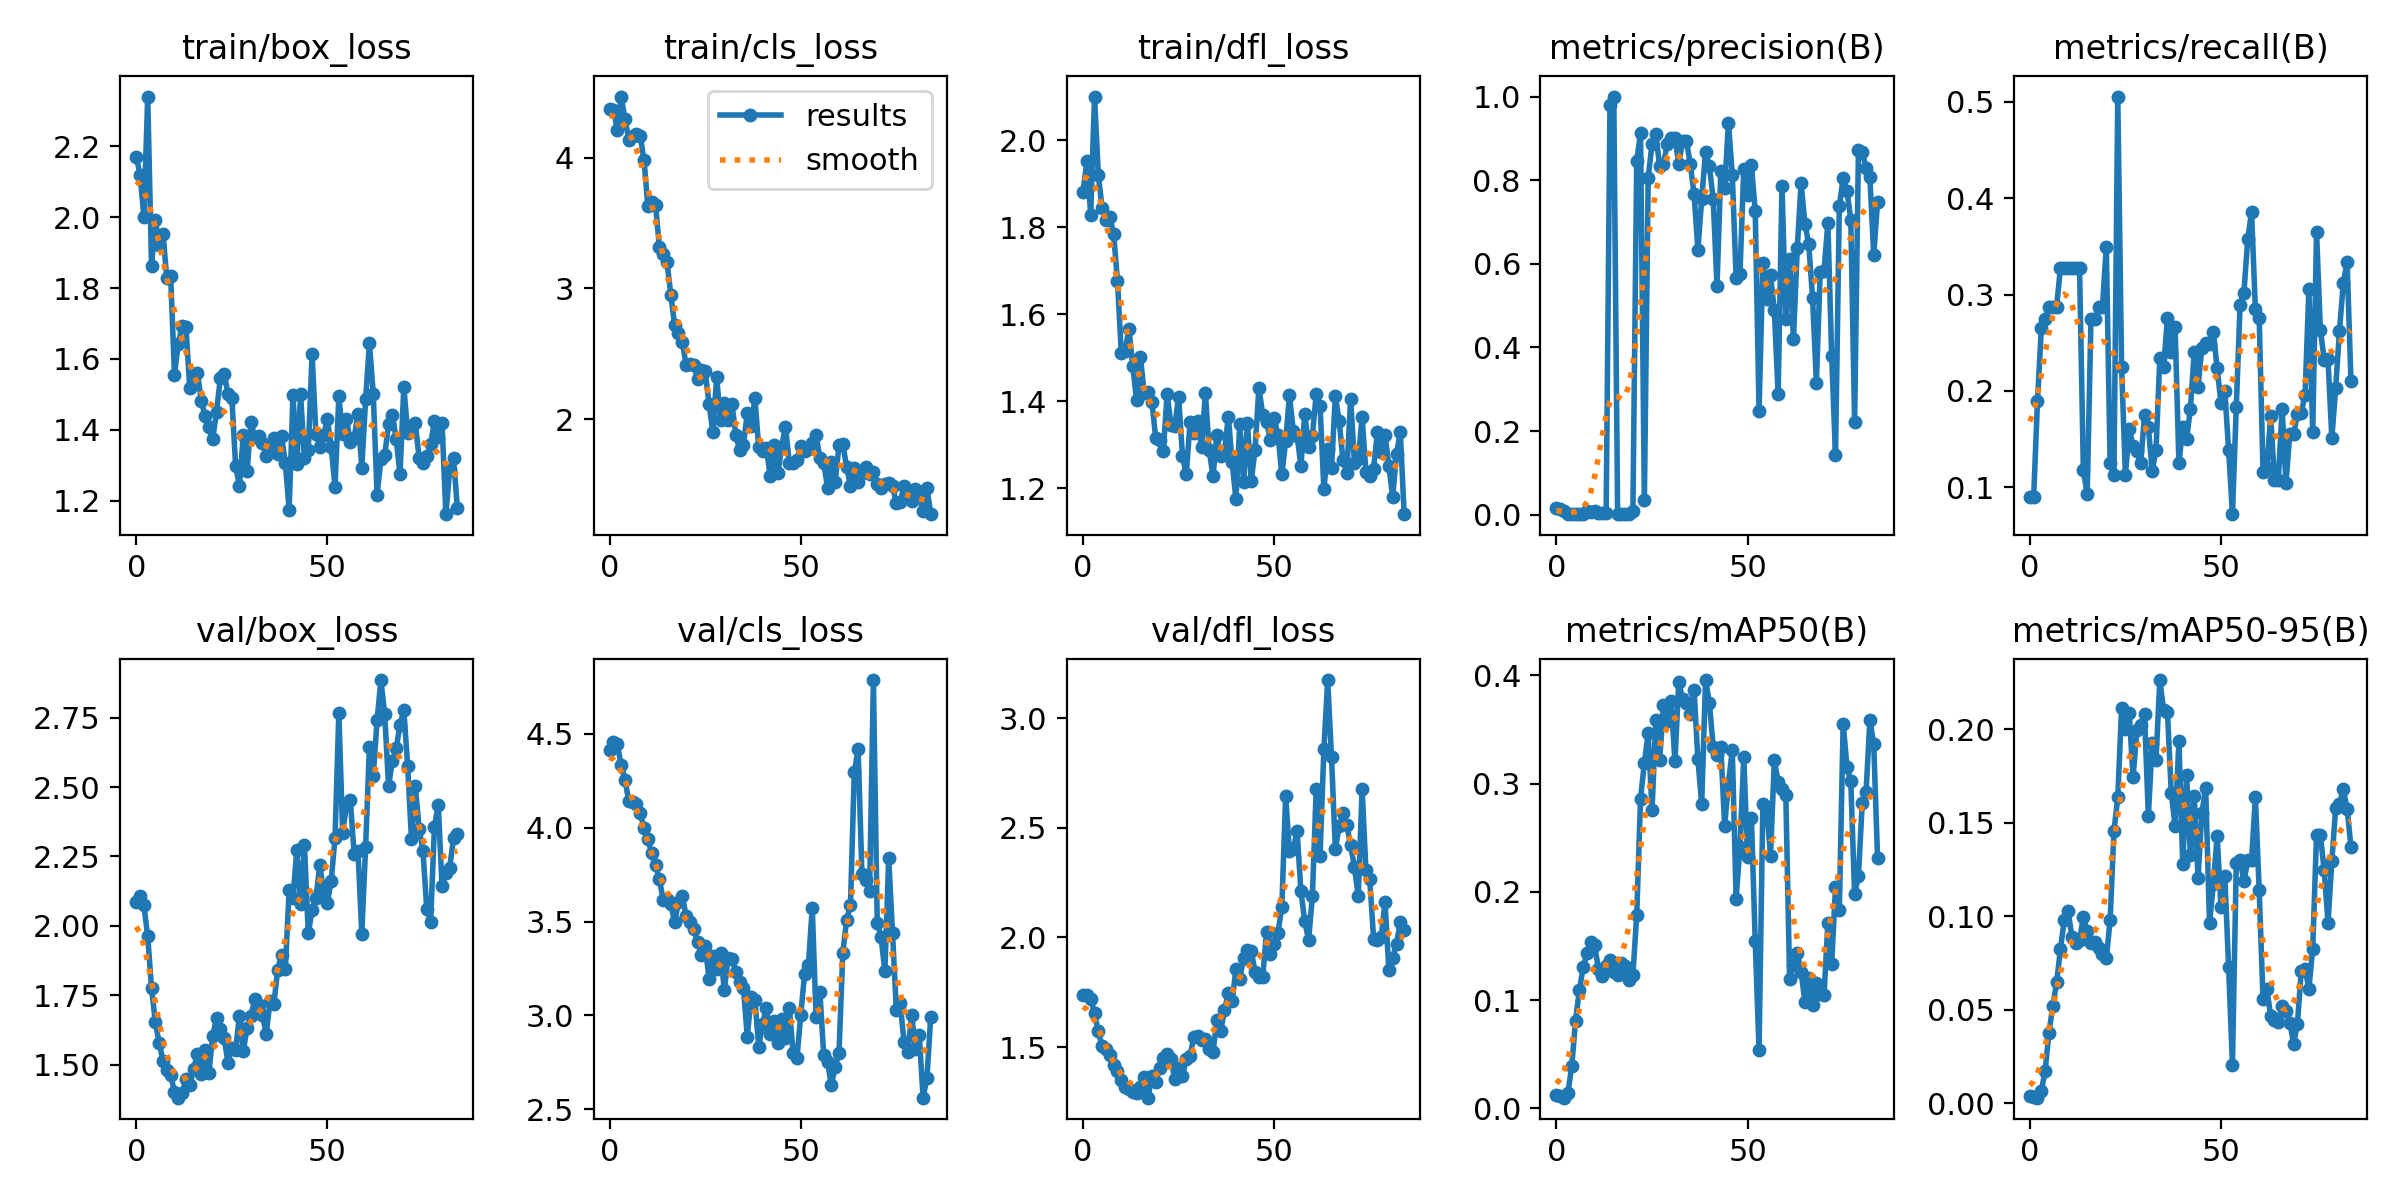

The file beside this chart, header and first rows:
epoch, train/box_loss, train/cls_loss, train/dfl_loss, metrics/precision(B), metrics/recall(B), metrics/mAP50(B), metrics/mAP50-95(B), val/box_loss, val/cls_loss, val/dfl_loss, lr/pg0, lr/pg1, lr/pg2
0, 2.17, 4.369, 1.882, 0.01608, 0.09, 0.01272, 0.0038, 2.088, 4.415, 1.739, 0.0991, 0.0001, 0.0001
1, 2.12, 4.367, 1.952, 0.0135, 0.09, 0.01117, 0.00355, 2.106, 4.455, 1.737, 0.0973, 0.0002994, 0.0002994
2, 2.001, 4.212, 1.829, 0.00764, 0.19, 0.00987, 0.00297, 2.074, 4.443, 1.721, 0.0955, 0.000498, 0.000498
3, 2.34, 4.467, 2.101, 0.00266, 0.265, 0.01443, 0.00634, 1.962, 4.333, 1.653, 0.0937, 0.0006958, 0.0006958
4, 1.863, 4.299, 1.921, 0.00138, 0.275, 0.03882, 0.01738, 1.776, 4.255, 1.572, 0.09189, 0.0008929, 0.0008929
5, 1.991, 4.138, 1.844, 0.00126, 0.2875, 0.08111, 0.03766, 1.654, 4.142, 1.504, 0.09009, 0.001089, 0.001089
6, 1.923, 4.167, 1.816, 0.0012, 0.2875, 0.1097, 0.05192, 1.579, 4.137, 1.493, 0.08829, 0.001285, 0.001285
7, 1.953, 4.178, 1.824, 0.00118, 0.2875, 0.1304, 0.06459, 1.515, 4.127, 1.465, 0.08648, 0.001479, 0.001479
8, 1.827, 4.164, 1.785, 0.00808, 0.3275, 0.1431, 0.08228, 1.482, 4.076, 1.418, 0.08467, 0.001673, 0.001673
9, 1.835, 3.979, 1.678, 0.00723, 0.3275, 0.1535, 0.09795, 1.465, 3.997, 1.391, 0.08287, 0.001866, 0.001866
10, 1.556, 3.628, 1.512, 0.00785, 0.3275, 0.1505, 0.1029, 1.402, 3.938, 1.348, 0.08106, 0.002058, 0.002058
11, 1.643, 3.664, 1.515, 0.00378, 0.3275, 0.1285, 0.08887, 1.382, 3.863, 1.318, 0.07925, 0.00225, 0.00225
12, 1.692, 3.64, 1.566, 0.00333, 0.3275, 0.1226, 0.08543, 1.398, 3.801, 1.31, 0.07744, 0.002441, 0.002441
13, 1.691, 3.319, 1.482, 0.00287, 0.3275, 0.1315, 0.08735, 1.449, 3.725, 1.295, 0.07563, 0.002631, 0.002631
14, 1.517, 3.26, 1.404, 0.9807, 0.1175, 0.1374, 0.09958, 1.428, 3.617, 1.291, 0.07382, 0.00282, 0.00282
15, 1.553, 3.201, 1.503, 1, 0.09306, 0.126, 0.09186, 1.485, 3.619, 1.32, 0.07201, 0.003008, 0.003008
16, 1.561, 2.953, 1.419, 0.0014, 0.275, 0.123, 0.0855, 1.539, 3.594, 1.365, 0.07019, 0.003195, 0.003195
17, 1.482, 2.719, 1.421, 0.00116, 0.275, 0.1344, 0.08626, 1.466, 3.497, 1.269, 0.06838, 0.003382, 0.003382
18, 1.44, 2.657, 1.399, 0.00118, 0.2875, 0.1313, 0.08318, 1.555, 3.604, 1.37, 0.06657, 0.003568, 0.003568
19, 1.407, 2.59, 1.317, 0.00129, 0.2875, 0.119, 0.07959, 1.47, 3.635, 1.342, 0.06475, 0.003753, 0.003753
20, 1.373, 2.418, 1.311, 0.00919, 0.3497, 0.1236, 0.0774, 1.604, 3.532, 1.406, 0.06294, 0.003938, 0.003938
21, 1.451, 2.425, 1.287, 0.8467, 0.125, 0.1785, 0.09782, 1.669, 3.5, 1.449, 0.06112, 0.004121, 0.004121
22, 1.545, 2.412, 1.417, 0.9134, 0.1125, 0.2862, 0.1455, 1.63, 3.46, 1.47, 0.0593, 0.004304, 0.004304
23, 1.559, 2.307, 1.346, 0.03431, 0.5053, 0.3193, 0.1635, 1.597, 3.392, 1.446, 0.05749, 0.004486, 0.004486
24, 1.501, 2.375, 1.344, 0.8061, 0.225, 0.3469, 0.2113, 1.507, 3.321, 1.353, 0.05567, 0.004667, 0.004667
25, 1.491, 2.366, 1.411, 0.8862, 0.1125, 0.2756, 0.2, 1.561, 3.369, 1.407, 0.05385, 0.004848, 0.004848
26, 1.298, 2.118, 1.275, 0.9111, 0.1606, 0.3586, 0.2086, 1.554, 3.196, 1.367, 0.05203, 0.005027, 0.005027
27, 1.241, 1.902, 1.232, 0.8333, 0.1429, 0.322, 0.1742, 1.678, 3.318, 1.445, 0.05021, 0.005206, 0.005206
28, 1.385, 2.323, 1.352, 0.8396, 0.1375, 0.3724, 0.1994, 1.549, 3.248, 1.459, 0.04838, 0.005384, 0.005384
29, 1.284, 1.991, 1.327, 0.8864, 0.125, 0.3581, 0.2022, 1.634, 3.331, 1.547, 0.04656, 0.005561, 0.005561
30, 1.421, 2.122, 1.355, 0.9005, 0.175, 0.3763, 0.2081, 1.675, 3.137, 1.55, 0.04474, 0.005738, 0.005738
31, 1.379, 1.995, 1.294, 0.901, 0.1625, 0.3206, 0.1535, 1.736, 3.308, 1.533, 0.04291, 0.005913, 0.005913
32, 1.384, 2.116, 1.419, 0.8393, 0.1175, 0.3941, 0.1928, 1.714, 3.301, 1.535, 0.04109, 0.006088, 0.006088
33, 1.362, 1.884, 1.288, 0.8934, 0.1384, 0.3781, 0.1836, 1.681, 3.232, 1.493, 0.03926, 0.006262, 0.006262
34, 1.327, 1.764, 1.228, 0.8934, 0.2341, 0.3741, 0.2263, 1.612, 3.179, 1.476, 0.03744, 0.006436, 0.006436
35, 1.337, 1.807, 1.323, 0.8393, 0.225, 0.3641, 0.2102, 1.729, 3.146, 1.625, 0.03561, 0.006608, 0.006608
36, 1.376, 2.047, 1.274, 0.7669, 0.2759, 0.3868, 0.2091, 1.717, 2.886, 1.572, 0.03378, 0.00678, 0.00678
37, 1.333, 1.95, 1.284, 0.6339, 0.24, 0.3225, 0.1657, 1.843, 3.097, 1.667, 0.03195, 0.006951, 0.006951
38, 1.384, 2.161, 1.365, 0.7544, 0.266, 0.2814, 0.1482, 1.897, 3.082, 1.748, 0.03012, 0.007121, 0.007121
39, 1.306, 1.786, 1.261, 0.8683, 0.125, 0.3958, 0.1938, 1.844, 2.834, 1.712, 0.02829, 0.00729, 0.00729
40, 1.175, 1.757, 1.175, 0.8336, 0.1625, 0.375, 0.1278, 2.13, 2.955, 1.855, 0.02646, 0.007458, 0.007458
41, 1.498, 1.781, 1.348, 0.7553, 0.15, 0.3341, 0.1755, 2.101, 3.04, 1.812, 0.02463, 0.007626, 0.007626
42, 1.302, 1.568, 1.214, 0.5474, 0.1814, 0.3263, 0.1326, 2.274, 2.899, 1.905, 0.02279, 0.007793, 0.007793
43, 1.5, 1.804, 1.35, 0.8222, 0.24, 0.3338, 0.1643, 2.08, 2.968, 1.941, 0.02096, 0.007959, 0.007959
44, 1.32, 1.59, 1.218, 0.7804, 0.2044, 0.2611, 0.1203, 2.292, 2.852, 1.937, 0.01912, 0.008125, 0.008125
45, 1.344, 1.79, 1.289, 0.9378, 0.2446, 0.3004, 0.1553, 1.973, 2.98, 1.844, 0.01729, 0.008289, 0.008289
46, 1.613, 1.944, 1.432, 0.8128, 0.2497, 0.3312, 0.1683, 2.057, 2.881, 1.821, 0.01545, 0.008453, 0.008453
47, 1.389, 1.668, 1.37, 0.5656, 0.2488, 0.1939, 0.09611, 2.1, 3.04, 1.819, 0.01362, 0.008616, 0.008616
48, 1.352, 1.663, 1.353, 0.5748, 0.2613, 0.2413, 0.1171, 2.218, 2.8, 2.026, 0.01178, 0.008778, 0.008778
49, 1.386, 1.688, 1.312, 0.8269, 0.2233, 0.3248, 0.1431, 2.125, 2.774, 1.924, 0.00994, 0.008939, 0.008939
50, 1.429, 1.795, 1.361, 0.7656, 0.1875, 0.2323, 0.1051, 2.084, 3.003, 1.97, 0.00901, 0.00901, 0.00901
51, 1.351, 1.759, 1.323, 0.8361, 0.2, 0.2685, 0.1217, 2.163, 3.223, 2.022, 0.00901, 0.00901, 0.00901
52, 1.24, 1.769, 1.232, 0.7258, 0.1386, 0.1543, 0.07262, 2.317, 3.268, 2.139, 0.00899, 0.00899, 0.00899
53, 1.494, 1.822, 1.308, 0.2473, 0.07222, 0.05363, 0.02069, 2.766, 3.574, 2.644, 0.00897, 0.00897, 0.00897
54, 1.388, 1.881, 1.414, 0.6025, 0.1831, 0.2814, 0.1284, 2.334, 2.992, 2.393, 0.008951, 0.008951, 0.008951
55, 1.43, 1.702, 1.332, 0.5168, 0.2893, 0.2783, 0.13, 2.437, 3.125, 2.403, 0.008931, 0.008931, 0.008931
56, 1.366, 1.665, 1.321, 0.572, 0.302, 0.2332, 0.1186, 2.452, 2.789, 2.483, 0.008911, 0.008911, 0.008911
57, 1.378, 1.478, 1.252, 0.489, 0.3572, 0.3215, 0.1298, 2.26, 2.752, 2.21, 0.008891, 0.008891, 0.008891
58, 1.445, 1.671, 1.372, 0.2877, 0.3858, 0.3016, 0.1298, 2.27, 2.628, 2.074, 0.008871, 0.008871, 0.008871
59, 1.293, 1.524, 1.295, 0.7866, 0.2845, 0.2951, 0.1636, 1.971, 2.727, 1.988, 0.008852, 0.008852, 0.008852
... 25 more rows
